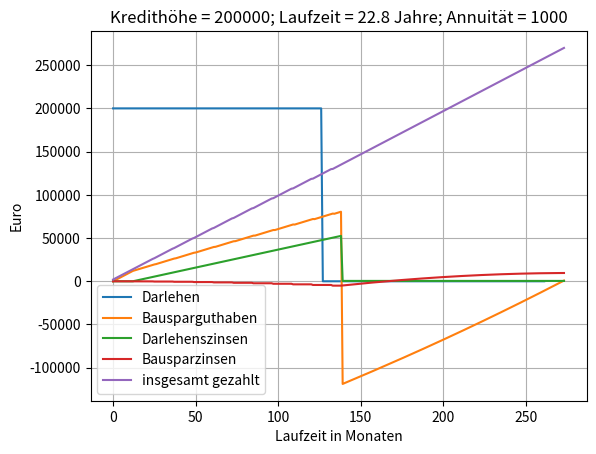
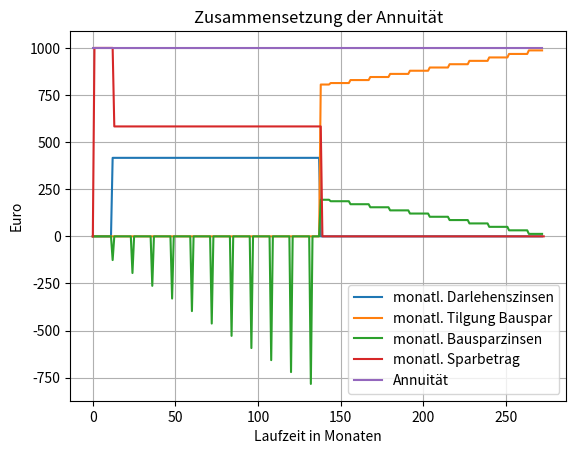

Write Python code to recreate these figures, in order.
import numpy as np
import matplotlib.pyplot as plt

def Bauspar_Berechnung(
    Kredithoehe,
    Annuitaet,
    Zinssatz_darlehen=2.5,
    Zinssatz_Bauspar_Soll=1.95,
    Zinssatz_Bauspar_Haben=1.0,
    zuteilungsreif_prozent=40,
    Abschlussgebuehr_anteil=1,
    Anpassungsfrequenz=12,
    Darlehen_start_monate = 0,
    Sondertilgungen=[]):

    Tilgung_Darlehen_monatlich = []
    Tilgung_Darlehen_kumuliert = []
    Tilgung_Bauspar_monatlich = []
    Tilgung_Bauspar_kumuliert = []
    Zinsen_monatlich = []
    Schulden_Darlehen_kumuliert = []
    Zinsen_Darlehen_kumuliert = []
    Zinsen_Darlehen_monatlich = []
    Zinsen_Bauspar_kumuliert = []
    Zinsen_Bauspar_monatlich = []
    Bezahlt_kumuliert = []
    Bauspar_Guthaben_kumuliert = []
    Bauspar_Sparbetrag_monatlich = []
    # Startwerte für kumulierte Listen
    Tilgung_Darlehen_kumuliert.append(0.0)
    Tilgung_Bauspar_kumuliert.append(0.0)
    Schulden_Darlehen_kumuliert.append(Kredithoehe)
    Zinsen_Darlehen_kumuliert.append(0.0)
    Zinsen_Bauspar_kumuliert.append(0.0)
    Abschlussgebuehr = Kredithoehe * Abschlussgebuehr_anteil / 100
    bezahllt_bisher = Abschlussgebuehr
    Bezahlt_kumuliert.append(bezahllt_bisher)
    Bauspar_Guthaben_kumuliert.append(0.0)
    Bauspar_Sparbetrag_monatlich.append(0.0)

    monat_zaehler = 0
    Bauspar_Guthaben = 0.0
    Zinsbasis_Darlehen = Kredithoehe
    Schulden_Darlehen = Kredithoehe
    Tilgung_Darlehen_bisher = 0.0
    Tilgung_Bauspar_bisher = 0.0
    Zinsen_Darlehen_bisher = 0.0
    Zinsen_Bauspar_bisher = 0.0
    monate_phase_1 = 0
    monate_phase_2 = 0

    # Phase 1: Bausparen bis Kredit benötigt
    while monat_zaehler < Darlehen_start_monate:
        monat_zaehler += 1
        Bauspar_Guthaben += Annuitaet
        bezahllt_bisher += Annuitaet
        Bezahlt_kumuliert.append(bezahllt_bisher)
        Bauspar_Guthaben_kumuliert.append(Bauspar_Guthaben)
        Zinsen_Darlehen_kumuliert.append(0.0)
        Zinsen_Darlehen_monatlich.append(0.0)
        Tilgung_Bauspar_kumuliert.append(0.0)
        Tilgung_Bauspar_monatlich.append(0.0)
        Zinsen_Bauspar_kumuliert.append(0.0) # Rechnung ohne Bauspar-Haben-Zinsen in dieser Phase
        Zinsen_Bauspar_monatlich.append(0.0)
        Bauspar_Sparbetrag_monatlich.append(Annuitaet)

    # Phase 2: Darlehen aufnehmen, Zinsen bedienen und Bausparvertrag füllen
    while Bauspar_Guthaben < zuteilungsreif_prozent/100 * Kredithoehe:
        # Monat weiterzählen
        monat_zaehler += 1
        # print('monat ', monat_zaehler)
        monate_phase_1 += 1
        # Sondertilgung diesen Monat ?
        if monat_zaehler in Sondertilgungen:
            Schulden_Darlehen -= Sondertilgungen[monat_zaehler]
            Zinsbasis_Darlehen = Schulden_Darlehen
            Tilgung_Darlehen_bisher += Sondertilgungen[monat_zaehler]
            bezahllt_bisher += Sondertilgungen[monat_zaehler]
        Zins_Darlehen = Zinsbasis_Darlehen * Zinssatz_darlehen/100 / 12
        Zinsen_Darlehen_bisher += Zins_Darlehen
        Sparbetrag = Annuitaet - Zins_Darlehen
        Bauspar_Guthaben += Sparbetrag
        Bauspar_Sparbetrag_monatlich.append(Sparbetrag)
        Zinsen_Darlehen_monatlich.append(Zins_Darlehen)
        Schulden_Darlehen_kumuliert.append(Schulden_Darlehen)
        Bauspar_Guthaben_kumuliert.append(Bauspar_Guthaben)
        Zinsen_Darlehen_kumuliert.append(Zinsen_Darlehen_bisher)
        
        # alle 12 Monate Guthabenzins --> immer im Folgemonat
        if monat_zaehler % 12 == 1:
            Zins_Bauspar_Haben = -Bauspar_Guthaben*Zinssatz_Bauspar_Haben/100
            Bauspar_Guthaben += Zins_Bauspar_Haben
            Zinsen_Bauspar_bisher += Zins_Bauspar_Haben
            Zinsen_Bauspar_kumuliert.append(Zinsen_Bauspar_bisher)
            Zinsen_Bauspar_monatlich.append(Zins_Bauspar_Haben)
        else:
            Zins_Bauspar_Haben = 0.0
            Zinsen_Bauspar_kumuliert.append(Zinsen_Bauspar_bisher)
            Zinsen_Bauspar_monatlich.append(0.0)
        
        bezahllt_bisher += Annuitaet + Zins_Bauspar_Haben
        Bezahlt_kumuliert.append(bezahllt_bisher)
        Tilgung_Bauspar_kumuliert.append(0.0)
        Tilgung_Bauspar_monatlich.append(0.0)
        
    # Phase 2 beendet, Bausparvertrag zuteilungsreif, Kredit wird getilgt:
    Schulden_Darlehen = 0.0
    Bauspar_Guthaben -= Kredithoehe
    Zinsbasis_Bauspar = abs(Bauspar_Guthaben)

    # Phase 3: Bausparvertrag abzahlen
    while Bauspar_Guthaben <= 0:
        monat_zaehler += 1
        # Sondertilgung diesen Monat?
        Tilgung_sonder = 0
        if monat_zaehler in Sondertilgungen:
            Tilgung_sonder = Sondertilgungen[monat_zaehler]
            Bauspar_Guthaben += Tilgung_sonder
            bezahllt_bisher += Tilgung_sonder
        # alle Anpassungsfrequenz Monate Zinsbasis anpassen --> immer im Anpassungsfrequenz+1-ten Monat
        if monat_zaehler % Anpassungsfrequenz == 1:
            Zinsbasis_Bauspar = abs(Bauspar_Guthaben)
        # Bausparkredit abzahlen mit Bausparzins
        Zins_Bauspar_aktuell = Zinssatz_Bauspar_Soll/100 * Zinsbasis_Bauspar / 12
        Tilgung_Bauspar_aktuell = Annuitaet - Zins_Bauspar_aktuell + Tilgung_sonder
        Tilgung_Bauspar_bisher += Tilgung_Bauspar_aktuell
        Zinsen_Bauspar_bisher += Zins_Bauspar_aktuell
        Tilgung_Bauspar_kumuliert.append(Tilgung_Bauspar_bisher)
        Tilgung_Bauspar_monatlich.append(Tilgung_Bauspar_aktuell)
        Bauspar_Guthaben += Tilgung_Bauspar_aktuell
        
        Zinsen_Bauspar_monatlich.append(Zins_Bauspar_aktuell)
        Zinsen_Bauspar_kumuliert.append(Zinsen_Bauspar_bisher)
        Schulden_Darlehen_kumuliert.append(Schulden_Darlehen)
        Bauspar_Guthaben_kumuliert.append(Bauspar_Guthaben)
        Zinsen_Darlehen_kumuliert.append(Zins_Darlehen)
        Zinsen_Darlehen_monatlich.append(0.0)
        Bauspar_Sparbetrag_monatlich.append(0.0)

        bezahllt_bisher += Annuitaet
        Bezahlt_kumuliert.append(bezahllt_bisher)

    # Wieviel insgesamt für Sondertilgungen
    Sondertilgungen_gesamt = 0
    for keys in Sondertilgungen:
        Sondertilgungen_gesamt += Sondertilgungen[keys]
    
    result_dict = {
        'Schulden_Darlehen_kumuliert': Schulden_Darlehen_kumuliert,
        'Bauspar_Guthaben_kumuliert': Bauspar_Guthaben_kumuliert,
        'Zinsen_Darlehen_kumuliert': Zinsen_Darlehen_kumuliert,
        'Zinsen_Bauspar_kumuliert': Zinsen_Bauspar_kumuliert,
        'Bezahlt_kumuliert': Bezahlt_kumuliert,
        'Zinsen_Darlehen_monatlich': Zinsen_Darlehen_monatlich,
        'Tilgung_Bauspar_monatlich': Tilgung_Bauspar_monatlich,
        'Zinsen_Bauspar_monatlich': Zinsen_Bauspar_monatlich,
        'Bauspar_Sparbetrag_monatlich': Bauspar_Sparbetrag_monatlich,
        'Anzahl_monate': monat_zaehler,
        'Gezahlt_gesamt': bezahllt_bisher,
        'Gezahlt_Bausparzins': Zinsen_Bauspar_bisher,
        'Gezahlt_Darlehenszins': Zinsen_Darlehen_bisher,
        'Abschlussgebuehr': Abschlussgebuehr,
        'Sondertilgungen_gesamt': Sondertilgungen_gesamt
    }

    return result_dict

    
if __name__ == "__main__":
    Kredithoehe = 200000.0
    Zinssatz_darlehen = 2.5 # in Prozent
    Zinssatz_Bauspar_Soll = 1.95 # in Prozent
    Zinssatz_Bauspar_Haben = 0.5 # in Prozent
    zuteilungsreif_prozent = 40
    Anpassungsfrequenz = 12 # in Monaten (mindestens 2!!!)
    Abschlussgebuehr_anteil = 1 # in Prozent
    Darlehen_start_monate = 12 # Darlehen startet soviel Monate nach Bausparbeginn

    Annuitaet = 1000
    Max_Sondertilgung = 0.05
    max_Betrag_Sondertilgungen = 0.2*Max_Sondertilgung*Kredithoehe
    # Sondertilgungen = {
    #     60: 5000,
    #     120: 5000,
    #     180: 10000}
    Sondertilgungen = []
    resultdict = Bauspar_Berechnung(
        Kredithoehe=Kredithoehe,
        Annuitaet=Annuitaet,
        Darlehen_start_monate=Darlehen_start_monate
    )
    
    Schulden_Darlehen_kumuliert = resultdict['Schulden_Darlehen_kumuliert']
    Bauspar_Guthaben_kumuliert = resultdict['Bauspar_Guthaben_kumuliert']
    Zinsen_Darlehen_kumuliert = resultdict['Zinsen_Darlehen_kumuliert']
    Zinsen_Bauspar_kumuliert = resultdict['Zinsen_Bauspar_kumuliert']
    Bezahlt_kumuliert = resultdict['Bezahlt_kumuliert']
    Zinsen_Darlehen_monatlich = resultdict['Zinsen_Darlehen_monatlich']
    Tilgung_Bauspar_monatlich = resultdict['Tilgung_Bauspar_monatlich']
    Zinsen_Bauspar_monatlich = resultdict['Zinsen_Bauspar_monatlich']
    Bauspar_Sparbetrag_monatlich = resultdict['Bauspar_Sparbetrag_monatlich']
    Anzahl_monate = resultdict['Anzahl_monate']
    Gezahlt_gesamt = resultdict['Gezahlt_gesamt']
    Gezahlt_Bausparzins = resultdict['Gezahlt_Bausparzins']
    Gezahlt_Darlehenszins = resultdict['Gezahlt_Darlehenszins']
    Abschlussgebuehr = resultdict['Abschlussgebuehr']
    Sondertilgungen_gesamt = resultdict['Sondertilgungen_gesamt']

    plt.figure()
    plt.plot(Schulden_Darlehen_kumuliert, label='Darlehen')
    plt.plot(Bauspar_Guthaben_kumuliert, label='Bausparguthaben')
    plt.plot(Zinsen_Darlehen_kumuliert, label='Darlehenszinsen')
    plt.plot(Zinsen_Bauspar_kumuliert, label='Bausparzinsen')
    plt.plot(Bezahlt_kumuliert, label='insgesamt gezahlt')
    plt.legend()
    plt.xlabel('Laufzeit in Monaten')
    plt.ylabel('Euro')
    plt.grid()
    plt.title(('Kredithöhe = {:.0f}; Laufzeit = {:.1f} Jahre; Annuität = {:.0f}').format(Kredithoehe, Anzahl_monate/12, Annuitaet))

    plt.figure()
    plt.plot(Zinsen_Darlehen_monatlich, label='monatl. Darlehenszinsen')
    plt.plot(Tilgung_Bauspar_monatlich, label='monatl. Tilgung Bauspar')
    plt.plot(Zinsen_Bauspar_monatlich, label='monatl. Bausparzinsen')
    plt.plot(Bauspar_Sparbetrag_monatlich, label='monatl. Sparbetrag')
    plt.plot(np.arange(Anzahl_monate), Annuitaet*np.ones((Anzahl_monate, 1)), label='Annuität')
    plt.legend()
    plt.xlabel('Laufzeit in Monaten')
    plt.ylabel('Euro')
    plt.grid()
    plt.title('Zusammensetzung der Annuität')

    plt.show()
